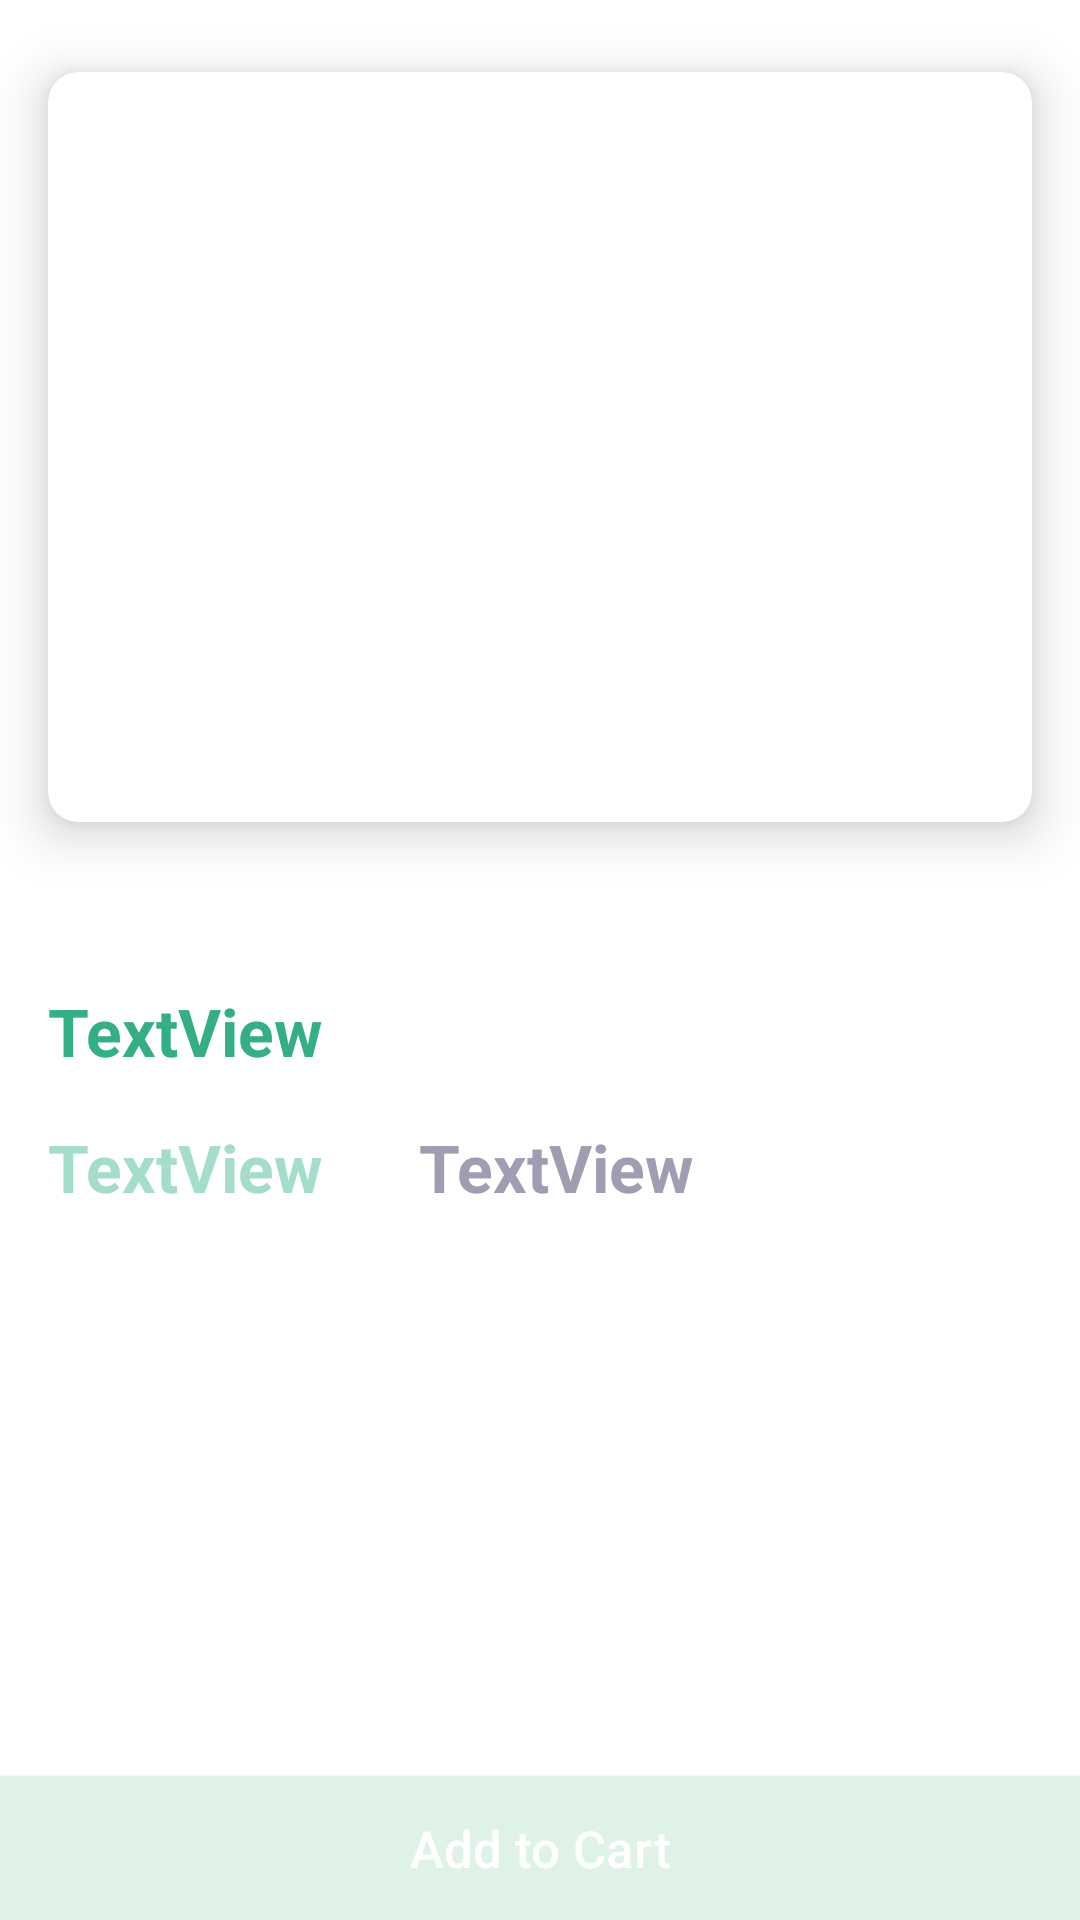

Produce the Android XML layout that renders to this screen, including the resource entries it uses.
<!-- AndroidManifest.xml: application theme Theme.ShoeApp -->
<!-- res/layout/activity_detailed.xml -->
<?xml version="1.0" encoding="utf-8"?>
<androidx.constraintlayout.widget.ConstraintLayout xmlns:android="http://schemas.android.com/apk/res/android"
    xmlns:app="http://schemas.android.com/apk/res-auto"
    xmlns:tools="http://schemas.android.com/tools"
    android:layout_width="match_parent"
    android:layout_height="match_parent"
    tools:context=".views.DetailedActivity">

    <androidx.cardview.widget.CardView
        android:id="@+id/cardView"
        android:layout_width="0dp"
        android:layout_height="250dp"
        android:layout_marginStart="16dp"
        android:layout_marginTop="24dp"
        android:layout_marginEnd="16dp"
        app:cardCornerRadius="10dp"
        app:cardElevation="10dp"
        app:layout_constraintEnd_toEndOf="parent"
        app:layout_constraintHorizontal_bias="0.5"
        app:layout_constraintStart_toStartOf="parent"
        app:layout_constraintTop_toTopOf="parent">

        <ImageView
            android:id="@+id/detailActivityShoeIV"
            android:layout_width="wrap_content"
            android:scaleType="centerCrop"
            android:layout_height="wrap_content"
             />
    </androidx.cardview.widget.CardView>

    <TextView
        android:id="@+id/detailActivityShoeNameTv"
        android:layout_width="wrap_content"
        android:layout_height="wrap_content"
        android:layout_marginStart="16dp"
        android:layout_marginTop="55dp"
        android:text="TextView"
        android:textColor="#34af85"
        android:textSize="22sp"
        android:textStyle="bold"
        app:layout_constraintStart_toStartOf="parent"
        app:layout_constraintTop_toBottomOf="@+id/cardView" />

    <TextView
        android:id="@+id/detailActivityShoeBrandNameTv"
        android:layout_width="wrap_content"
        android:layout_height="wrap_content"
        android:layout_marginStart="16dp"
        android:layout_marginTop="16dp"
        android:text="TextView"
        android:textColor="#a4ddca"
        android:textSize="22sp"
        android:textStyle="bold"
        app:layout_constraintStart_toStartOf="parent"
        app:layout_constraintTop_toBottomOf="@+id/detailActivityShoeNameTv" />

    <TextView
        android:id="@+id/textView3"
        android:layout_width="wrap_content"
        android:layout_height="wrap_content"
        android:layout_marginTop="24dp"
        android:paddingStart="16dp"
        android:paddingEnd="16dp"
        android:text=""
        android:textSize="16sp"
        app:layout_constraintEnd_toEndOf="parent"
        app:layout_constraintStart_toStartOf="parent"
        app:layout_constraintTop_toBottomOf="@+id/detailActivityShoeBrandNameTv" />

    <androidx.appcompat.widget.AppCompatButton
        android:id="@+id/detailActivityAddToCartBtn"
        android:layout_width="0dp"
        android:layout_height="wrap_content"
        android:text="Add to Cart"
        android:textAllCaps="false"
        android:textSize="17sp"
        android:background="#def2e8"
        android:textColor="@color/white"
        app:layout_constraintBottom_toBottomOf="parent"
        app:layout_constraintEnd_toEndOf="parent"
        app:layout_constraintHorizontal_bias="0.498"
        app:layout_constraintStart_toStartOf="parent" />

    <TextView
        android:id="@+id/detailActivityShoePriceTv"
        android:layout_width="wrap_content"
        android:layout_height="wrap_content"
        android:layout_marginStart="32dp"
        android:text="TextView"

        android:textSize="22sp"
        android:textStyle="bold"
        android:textColor="#A09DB2
"
        app:layout_constraintStart_toEndOf="@+id/detailActivityShoeBrandNameTv"
        app:layout_constraintTop_toTopOf="@+id/detailActivityShoeBrandNameTv" />

</androidx.constraintlayout.widget.ConstraintLayout>
<!-- resources referenced by this layout -->
<resources>
  <color name="white">#FFFFFFFF</color>
  <style name="Theme.ShoeApp" parent="Theme.MaterialComponents.DayNight.NoActionBar">
          
          <item name="colorPrimary">@color/purple_500</item>
          <item name="colorPrimaryVariant">@color/purple_700</item>
          <item name="colorOnPrimary">@color/white</item>
          
          <item name="colorSecondary">@color/teal_200</item>
          <item name="colorSecondaryVariant">@color/teal_700</item>
          <item name="colorOnSecondary">@color/black</item>
          
          <item name="android:statusBarColor" tools:targetApi="l">@color/light_gray</item>
          
          
          
          <item name="android:windowActivityTransitions">true</item>
          
          <item name="android:windowEnterTransition">@transition/trans_anim</item>
          <item name="android:windowExitTransition">@transition/trans_anim</item>
          
      </style>
  <color name="purple_500">#FF6200EE</color>
  <color name="purple_700">#FF3700B3</color>
  <color name="teal_200">#FF03DAC5</color>
  <color name="teal_700">#FF018786</color>
  <color name="black">#FF000000</color>
  <color name="light_gray">#e0e0e0</color>
</resources>
